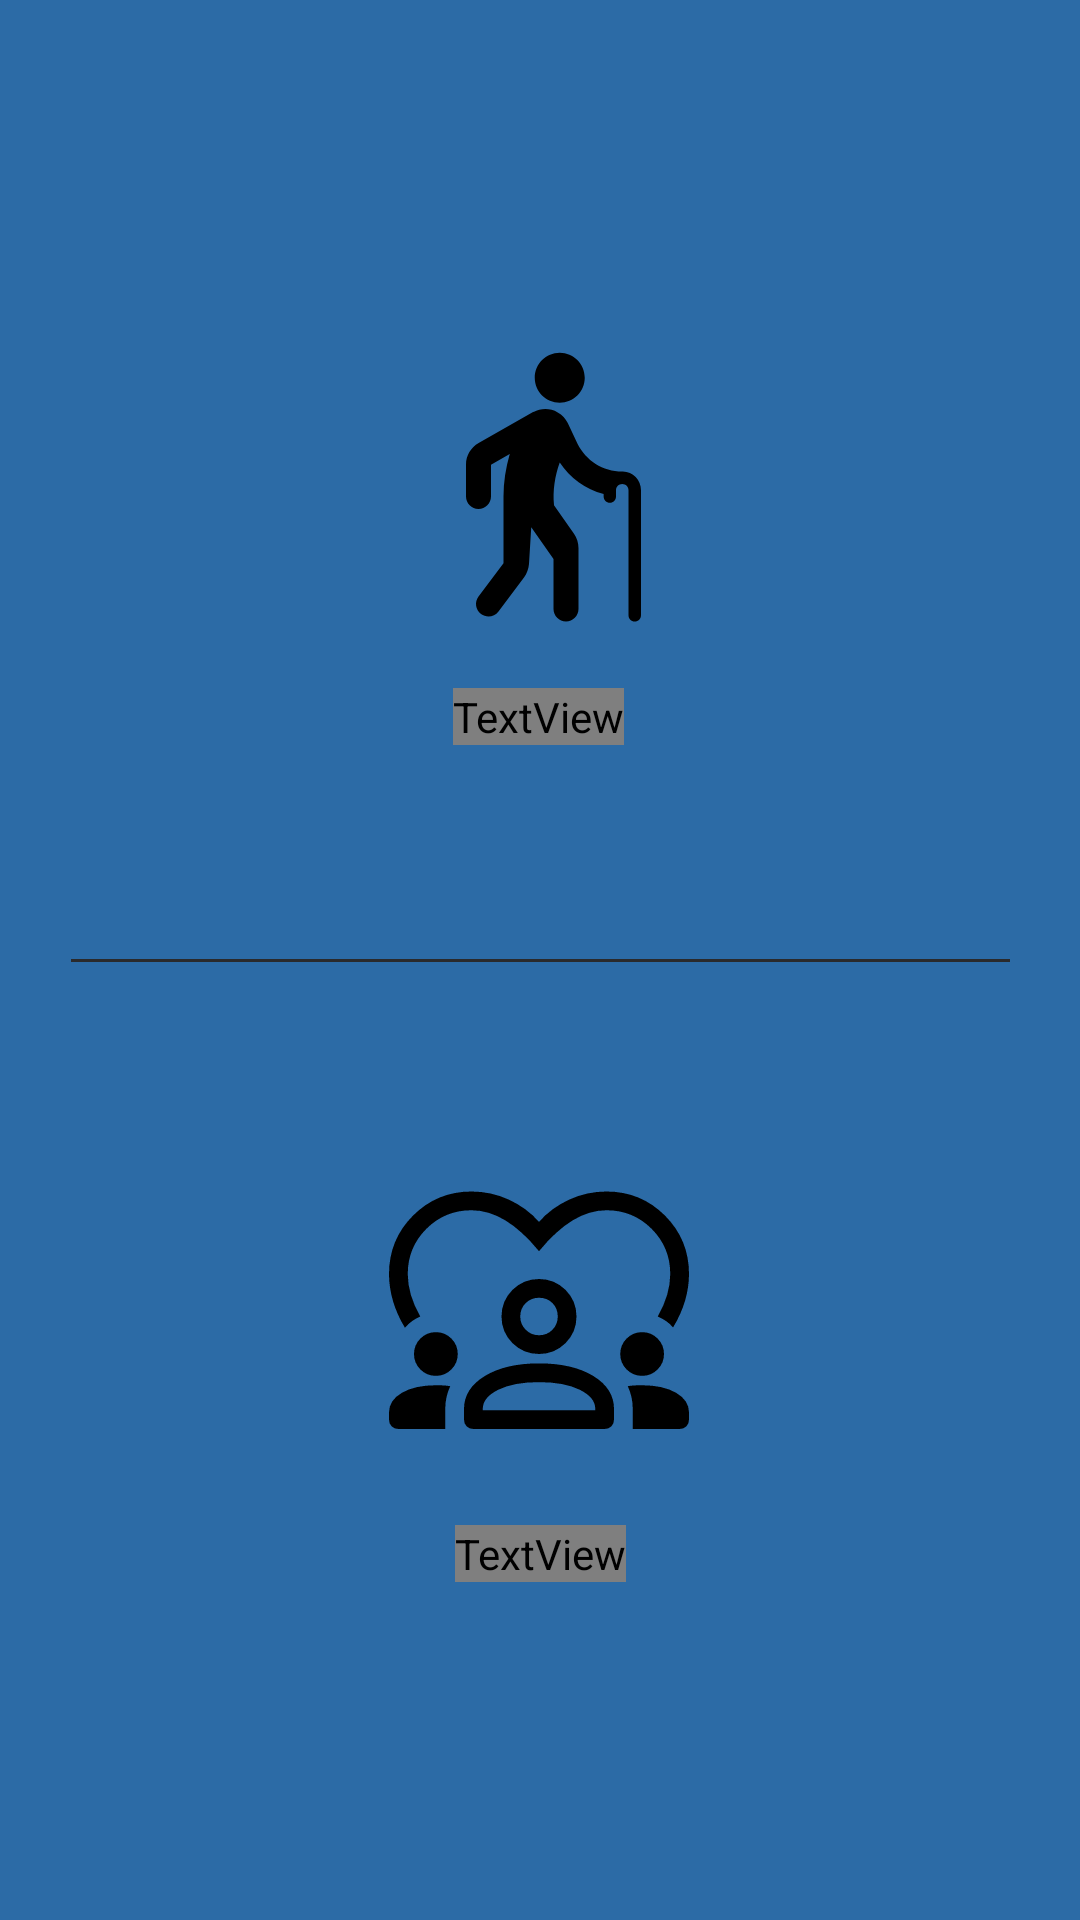

Layout XML and referenced resources for this Android screen:
<!-- AndroidManifest.xml: application theme Theme.LindungiLansia -->
<!-- res/layout/fragment_role_register.xml -->
<?xml version="1.0" encoding="utf-8"?>
<androidx.constraintlayout.widget.ConstraintLayout xmlns:android="http://schemas.android.com/apk/res/android"
    xmlns:app="http://schemas.android.com/apk/res-auto"
    xmlns:tools="http://schemas.android.com/tools"
    android:layout_width="match_parent"
    android:layout_height="match_parent"
    android:background="@color/primary_blue"
    tools:context=".RoleRegisterActivity">

    <androidx.constraintlayout.widget.ConstraintLayout
        android:id="@+id/insideFrameLayout"
        android:layout_width="313dp"
        android:layout_height="589dp"
        android:background="@drawable/rounded_corner"
        android:elevation="1dp"
        android:translationZ="2dp"
        app:layout_constraintBottom_toBottomOf="parent"
        app:layout_constraintEnd_toEndOf="parent"
        app:layout_constraintStart_toStartOf="parent"
        app:layout_constraintTop_toTopOf="parent">

        <TextView
            android:id="@+id/evCaregiverRegister"
            android:layout_width="wrap_content"
            android:layout_height="wrap_content"
            android:layout_marginBottom="64dp"
            android:fontFamily="@font/sen_bold"
            android:text="Daftar Sebagai Caregiver"
            android:textAlignment="center"
            android:textColor="@color/primary_blue"
            app:layout_constraintBottom_toBottomOf="parent"
            app:layout_constraintEnd_toEndOf="parent"
            app:layout_constraintStart_toStartOf="parent"
            app:layout_constraintTop_toBottomOf="@+id/imgBtnCaregiverRegister"
            app:layout_constraintVertical_bias="0.243" />

        <View
            android:id="@+id/divider"
            android:layout_width="wrap_content"
            android:layout_height="1dp"
            android:background="@color/jet_black"
            app:layout_constraintBottom_toBottomOf="parent"
            app:layout_constraintEnd_toEndOf="parent"
            app:layout_constraintStart_toStartOf="parent"
            app:layout_constraintTop_toTopOf="parent" />

        <TextView
            android:id="@+id/tvElderRegister"
            android:layout_width="wrap_content"
            android:layout_height="wrap_content"
            android:layout_marginBottom="36dp"
            android:fontFamily="@font/sen_bold"
            android:text="Daftar Sebagai Elder"
            android:textAlignment="center"
            android:textColor="@color/primary_blue"
            app:layout_constraintBottom_toTopOf="@+id/divider"
            app:layout_constraintEnd_toEndOf="parent"
            app:layout_constraintHorizontal_bias="0.497"
            app:layout_constraintStart_toStartOf="parent"
            app:layout_constraintTop_toBottomOf="@+id/imgBtnElderRegister"
            app:layout_constraintVertical_bias="0.127" />

        <ImageButton
            android:id="@+id/imgBtnElderRegister"
            android:layout_width="130dp"
            android:layout_height="126dp"
            android:background="#00FFFFFF"
            android:src="@drawable/ic_round_elderly_100"
            app:layout_constraintBottom_toTopOf="@+id/divider"
            app:layout_constraintEnd_toEndOf="parent"
            app:layout_constraintStart_toStartOf="parent"
            app:layout_constraintTop_toTopOf="parent"
            app:layout_constraintVertical_bias="0.433" />

        <ImageButton
            android:id="@+id/imgBtnCaregiverRegister"
            android:layout_width="140dp"
            android:layout_height="132dp"
            android:background="#00FFFFFF"
            android:src="@drawable/diversity_1_fill0_wght400_grad0_opsz100"
            app:layout_constraintBottom_toBottomOf="parent"
            app:layout_constraintEnd_toEndOf="parent"
            app:layout_constraintHorizontal_bias="0.497"
            app:layout_constraintStart_toStartOf="parent"
            app:layout_constraintTop_toBottomOf="@+id/divider"
            app:layout_constraintVertical_bias="0.296" />

    </androidx.constraintlayout.widget.ConstraintLayout>

</androidx.constraintlayout.widget.ConstraintLayout>
<!-- resources referenced by this layout -->
<resources>
  <color name="jet_black">#2A2A2C</color>
  <color name="primary_blue">#2C6BA6</color>
  <!-- drawable diversity_1_fill0_wght400_grad0_opsz100 (drawable) -->
  <vector android:height="100dp" android:viewportHeight="48"
      android:viewportWidth="48" android:width="100dp" xmlns:android="http://schemas.android.com/apk/res/android">
      <path android:fillColor="#FF000000" android:pathData="M13.2,6q3.15,0 5.975,1.3Q22,8.6 24,10.85q2,-2.25 4.825,-3.55Q31.65,6 34.8,6q5.5,0 9.35,3.85Q48,13.7 48,19.2q0,2.1 -0.625,4.25t-1.925,4.3q-0.5,-0.6 -1.125,-1.025Q43.7,26.3 43,26q1,-1.75 1.5,-3.45 0.5,-1.7 0.5,-3.35 0,-4.25 -2.975,-7.225Q39.05,9 34.8,9q-2.75,0 -5.425,1.625T24,15.55q-2.7,-3.3 -5.375,-4.925T13.2,9q-4.25,0 -7.225,2.975Q3,14.95 3,19.2q0,1.65 0.5,3.35Q4,24.25 5,26q-0.7,0.3 -1.325,0.75T2.55,27.8q-1.3,-2.15 -1.925,-4.325Q0,21.3 0,19.2q0,-5.5 3.85,-9.35Q7.7,6 13.2,6ZM1.5,44q-0.65,0 -1.075,-0.425Q0,43.15 0,42.5v-1.15q0,-1.95 2.075,-3.15T7.5,37q0.6,0 1.175,0.025 0.575,0.025 1.125,0.125 -0.4,0.85 -0.6,1.75 -0.2,0.9 -0.2,1.9L9,44ZM13.5,44q-0.65,0 -1.075,-0.425Q12,43.15 12,42.5v-1.7q0,-3.25 3.325,-5.275Q18.65,33.5 24,33.5q5.4,0 8.7,2.025Q36,37.55 36,40.8v1.7q0,0.65 -0.425,1.075Q35.15,44 34.5,44ZM39,44v-3.2q0,-1 -0.2,-1.9 -0.2,-0.9 -0.6,-1.75 0.55,-0.1 1.125,-0.125Q39.9,37 40.5,37q3.35,0 5.425,1.2Q48,39.4 48,41.35v1.15q0,0.65 -0.425,1.075Q47.15,44 46.5,44ZM24,36.5q-4.05,0 -6.525,1.225Q15,38.95 15,40.8v0.2h18v-0.25q0,-1.8 -2.475,-3.025Q28.05,36.5 24,36.5ZM7.5,35.5q-1.45,0 -2.475,-1.025Q4,33.45 4,32q0,-1.45 1.025,-2.475Q6.05,28.5 7.5,28.5q1.45,0 2.475,1.025Q11,30.55 11,32q0,1.45 -1.025,2.475Q8.95,35.5 7.5,35.5ZM40.5,35.5q-1.45,0 -2.475,-1.025Q37,33.45 37,32q0,-1.45 1.025,-2.475Q39.05,28.5 40.5,28.5q1.45,0 2.475,1.025Q44,30.55 44,32q0,1.45 -1.025,2.475Q41.95,35.5 40.5,35.5ZM24,32q-2.5,0 -4.25,-1.75T18,26q0,-2.5 1.75,-4.25T24,20q2.5,0 4.25,1.75T30,26q0,2.5 -1.75,4.25T24,32ZM24,23q-1.25,0 -2.125,0.85T21,26q0,1.25 0.875,2.125T24,29q1.3,0 2.15,-0.875Q27,27.25 27,26q0,-1.3 -0.85,-2.15Q25.3,23 24,23ZM24,41ZM24,26Z"/>
  </vector>
  <!-- drawable ic_round_elderly_100 (drawable) -->
  <vector android:height="100dp" android:tint="#000000"
      android:viewportHeight="24" android:viewportWidth="24"
      android:width="100dp" xmlns:android="http://schemas.android.com/apk/res/android">
      <path android:fillColor="@android:color/white" android:pathData="M11.5,3.5c0,-1.1 0.9,-2 2,-2s2,0.9 2,2c0,1.1 -0.9,2 -2,2S11.5,4.6 11.5,3.5zM18.53,11c-1.57,0.01 -2.94,-0.9 -3.6,-2.21l-0.79,-1.67l0,0c-0.17,-0.35 -0.44,-0.65 -0.8,-0.85c-0.62,-0.36 -1.35,-0.34 -1.94,-0.03l0,-0.01L7.01,8.73C6.39,9.08 6,9.74 6,10.46V13c0,0.55 0.45,1 1,1h0c0.55,0 1,-0.45 1,-1v-2.54l1.5,-0.85C9.18,10.71 9,11.85 9,13v5.33L7,21c-0.33,0.44 -0.24,1.07 0.2,1.4c0.44,0.33 1.07,0.24 1.4,-0.2l2.04,-2.72c0.23,-0.31 0.37,-0.69 0.4,-1.08l0.18,-2.94L13,18v4c0,0.55 0.45,1 1,1h0c0.55,0 1,-0.45 1,-1v-4.87c0,-0.41 -0.13,-0.81 -0.36,-1.15l-1.6,-2.29c0,0 0,0 0,-0.01c-0.11,-1.16 0.07,-2.32 0.46,-3.4c0.81,1.23 2.05,2.14 3.51,2.52v0.03V13c0,0.28 0.22,0.5 0.5,0.5S18,13.28 18,13v-0.16V12.5c0,-0.28 0.22,-0.5 0.5,-0.5s0.5,0.22 0.5,0.5v10c0,0.28 0.22,0.5 0.5,0.5s0.5,-0.22 0.5,-0.5v-10C20,11.68 19.34,10.99 18.53,11z"/>
  </vector>
  <style name="Theme.LindungiLansia" parent="Theme.MaterialComponents.DayNight.DarkActionBar">
          
          <item name="colorPrimary">@color/primary_blue</item>
          <item name="colorPrimaryVariant">@color/shadow_blue</item>
          <item name="colorOnPrimary">@color/pure_white</item>
          
          <item name="colorSecondary">@color/primary_blue</item>
          <item name="colorSecondaryVariant">@color/pure_white</item>
          <item name="colorOnSecondary">@color/pure_white</item>
          
          <item name="android:statusBarColor">@color/pure_white</item>
          
      </style>
  <color name="shadow_blue">#96C3EC</color>
  <color name="pure_white">#FFFFFF</color>
</resources>
